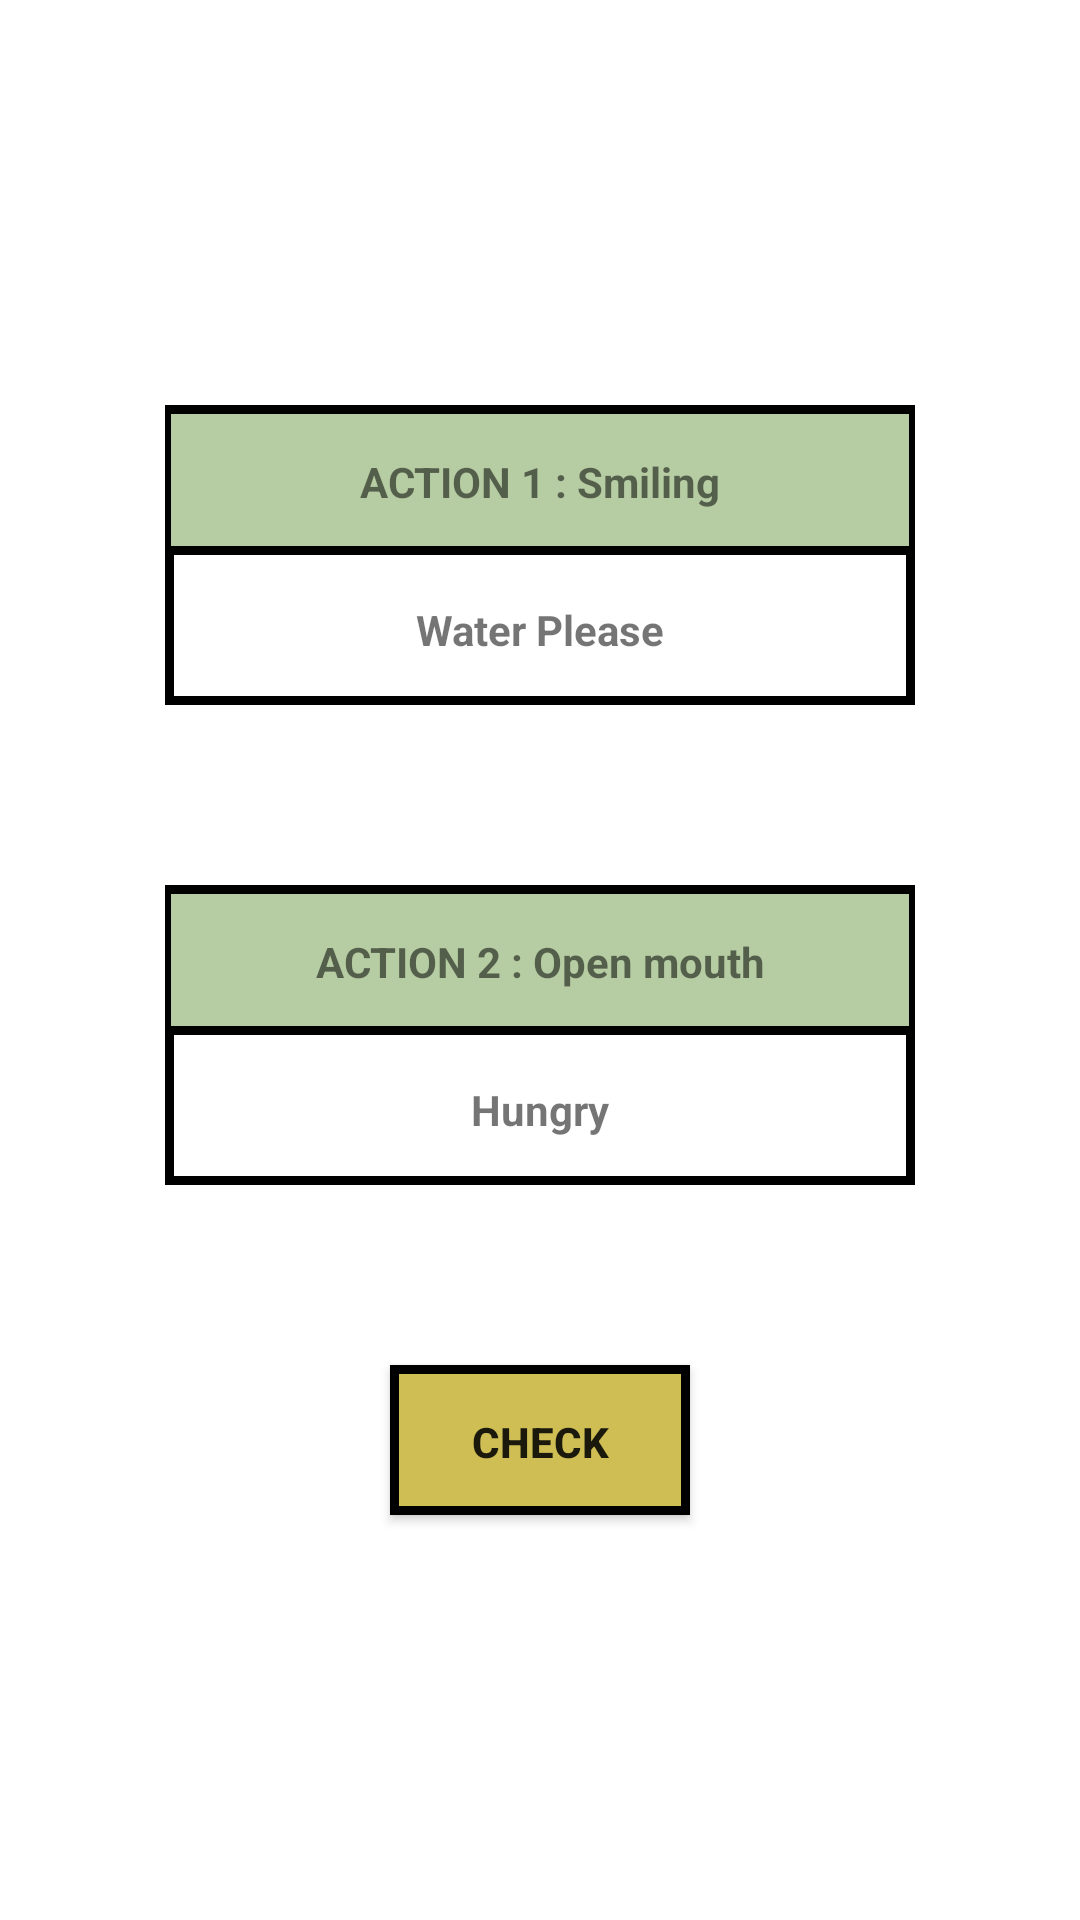

Write the Android layout XML for this screen, with the resource values it uses.
<!-- AndroidManifest.xml: application theme Theme.Hovi_android -->
<!-- res/layout/activity_main.xml -->
<?xml version="1.0" encoding="utf-8"?>
<LinearLayout xmlns:android="http://schemas.android.com/apk/res/android"
    android:layout_width="match_parent"
    android:layout_height="match_parent"
    android:orientation="vertical"
    android:gravity="center">

    <LinearLayout
        android:layout_width="250dp"
        android:layout_height="100dp"
        android:orientation="vertical"
        android:background="@drawable/border"
        android:layout_marginBottom="60dp">

        <LinearLayout
            android:layout_width="match_parent"
            android:layout_height="50dp"
            android:background="@drawable/rectangle">

            <TextView
                android:layout_width="match_parent"
                android:layout_height="match_parent"
                android:gravity="center"
                android:textStyle="bold"
                android:text="ACTION 1 : Smiling" />
        </LinearLayout>

        <LinearLayout
            android:layout_width="match_parent"
            android:layout_height="50dp">

            <TextView
                android:layout_width="match_parent"
                android:layout_height="match_parent"
                android:gravity="center"
                android:textStyle="bold"
                android:text="Water Please" />
        </LinearLayout>

    </LinearLayout>

    <LinearLayout
        android:layout_width="250dp"
        android:layout_height="100dp"
        android:orientation="vertical"
        android:background="@drawable/border"
        android:layout_marginBottom="60dp">
        <LinearLayout
            android:layout_width="match_parent"
            android:background="@drawable/rectangle"
            android:layout_height="50dp">
            <TextView
                android:layout_width="match_parent"
                android:layout_height="match_parent"
                android:gravity="center"
                android:textStyle="bold"
                android:text="ACTION 2 : Open mouth"/>
        </LinearLayout>
        <LinearLayout
            android:layout_width="match_parent"
            android:layout_height="50dp">
            <TextView
                android:layout_width="match_parent"
                android:layout_height="match_parent"
                android:gravity="center"
                android:textStyle="bold"
                android:text="Hungry"/>
        </LinearLayout>
    </LinearLayout>


    <Button
        android:layout_width="100dp"
        android:layout_height="50dp"
        android:background="@drawable/btn_rectangle"
        android:textStyle="bold"
        android:id="@+id/check_btn"
        android:text="Check"/>


</LinearLayout>
<!-- resources referenced by this layout -->
<resources>
  <!-- drawable border (drawable) -->
  <?xml version="1.0" encoding="utf-8"?>
  <shape
      xmlns:android="http://schemas.android.com/apk/res/android"
      android:shape="rectangle">
  
      
      <solid android:color="@android:color/white" />
  
      
      <padding
          android:bottom="-1dp"
          android:right="-1dp"
          android:left="-1dp"/>
  
      
      <stroke
          android:width="3dp"
          android:color="@android:color/black" />
  
  </shape>
  <!-- drawable btn_rectangle (drawable) -->
  <?xml version="1.0" encoding="utf-8"?>
  <shape
      xmlns:android="http://schemas.android.com/apk/res/android"
      android:shape="rectangle">
  
      
      <solid android:color="#CFBE54" />
  
      
      <padding
          android:bottom="-1dp"
          android:right="-1dp"
          android:left="-1dp"/>
  
      
      <stroke
          android:width="3dp"
          android:color="@android:color/black" />
  
  </shape>
  <!-- drawable rectangle (drawable) -->
  <?xml version="1.0" encoding="utf-8"?>
  <shape
      xmlns:android="http://schemas.android.com/apk/res/android"
      android:shape="rectangle">
  
      
      <solid android:color="#B6CCA3" />
  
      
      <padding
          android:bottom="-1dp"
          android:right="-1dp"
          android:left="-1dp"/>
  
      
      <stroke
          android:width="3dp"
          android:color="@android:color/black" />
  
  </shape>
  <style name="Theme.Hovi_android" parent="Theme.MaterialComponents.DayNight.DarkActionBar">
          
          <item name="colorPrimary">@color/purple_500</item>
          <item name="colorPrimaryVariant">@color/purple_700</item>
          <item name="colorOnPrimary">@color/white</item>
          
          <item name="colorSecondary">@color/teal_200</item>
          <item name="colorSecondaryVariant">@color/teal_700</item>
          <item name="colorOnSecondary">@color/black</item>
          
          <item name="android:statusBarColor" tools:targetApi="l">?attr/colorPrimaryVariant</item>
          
      </style>
  <!-- not gathered from this repository: default colours our renderer supplied (Android Studio template values) -->
  <color name="purple_500">#FF6200EE</color>
  <color name="purple_700">#FF3700B3</color>
  <color name="teal_200">#FF03DAC5</color>
  <color name="teal_700">#FF018786</color>
  <color name="black">#FF000000</color>
  <color name="white">#FFFFFFFF</color>
</resources>
